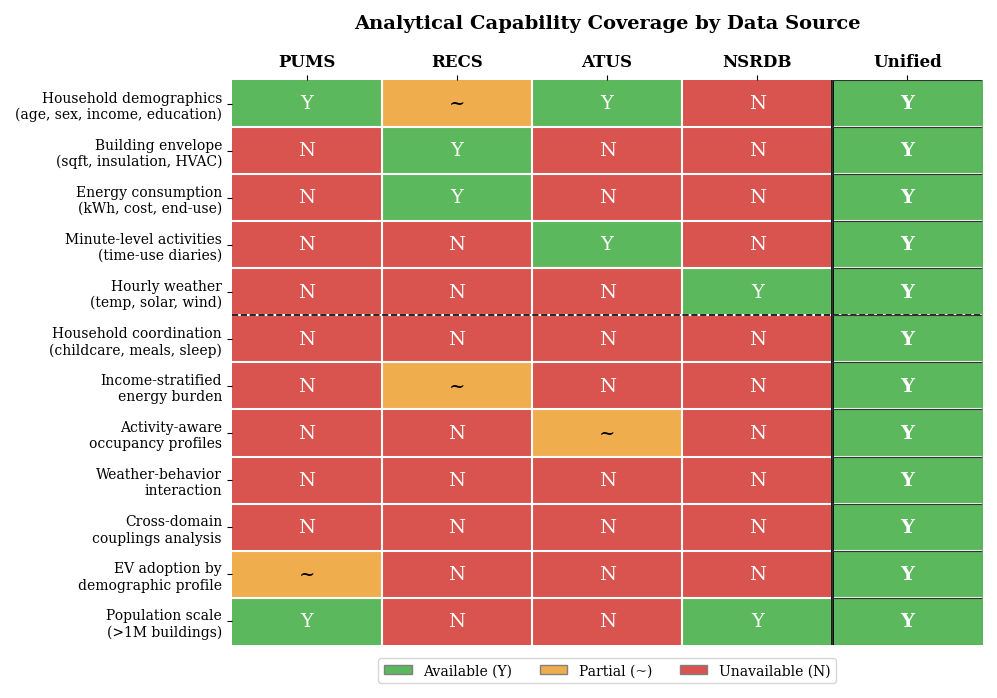

Write Python code to recreate this figure.
"""
Script 01: Information Coverage Heatmap (Gap Analysis)

Generates a publication-quality heatmap showing which analytical capabilities
are available in each source dataset (PUMS, RECS, ATUS, NSRDB) versus the
Unified synthetic population. All data is hardcoded -- no shard loading needed.

Output: revision/figures/fig_gap_analysis_heatmap.pdf (300 DPI)
"""

import os
os.environ.setdefault("MPLBACKEND", "Agg")

import numpy as np
import matplotlib.pyplot as plt
import matplotlib.colors as mcolors
from matplotlib.patches import Rectangle
from pathlib import Path

# ---------------------------------------------------------------------------
# Publication-quality rc settings
# ---------------------------------------------------------------------------
plt.rcParams.update({
    "font.family": "serif",
    "font.size": 11,
    "axes.titlesize": 14,
    "axes.labelsize": 12,
    "xtick.labelsize": 11,
    "ytick.labelsize": 10,
    "figure.dpi": 150,
    "savefig.dpi": 300,
    "savefig.bbox": "tight",
    "savefig.pad_inches": 0.15,
})

# Use plain-text symbols that render in all serif fonts
# (Unicode checkmark/ballot-x may be absent from DejaVu Serif)

# ---------------------------------------------------------------------------
# Data: rows = analytical capabilities, columns = data sources
# Values: 1.0 = available, 0.5 = partial, 0.0 = unavailable
# ---------------------------------------------------------------------------
capabilities = [
    "Household demographics\n(age, sex, income, education)",
    "Building envelope\n(sqft, insulation, HVAC)",
    "Energy consumption\n(kWh, cost, end-use)",
    "Minute-level activities\n(time-use diaries)",
    "Hourly weather\n(temp, solar, wind)",
    "Household coordination\n(childcare, meals, sleep)",
    "Income-stratified\nenergy burden",
    "Activity-aware\noccupancy profiles",
    "Weather-behavior\ninteraction",
    "Cross-domain\ncouplings analysis",
    "EV adoption by\ndemographic profile",
    "Population scale\n(>1M buildings)",
]

sources = ["PUMS", "RECS", "ATUS", "NSRDB", "Unified"]

# fmt: off
matrix = np.array([
    # PUMS  RECS  ATUS  NSRDB  Unified
    [ 1.0,  0.5,  1.0,  0.0,   1.0],  # Household demographics
    [ 0.0,  1.0,  0.0,  0.0,   1.0],  # Building envelope
    [ 0.0,  1.0,  0.0,  0.0,   1.0],  # Energy consumption
    [ 0.0,  0.0,  1.0,  0.0,   1.0],  # Minute-level activities
    [ 0.0,  0.0,  0.0,  1.0,   1.0],  # Hourly weather
    [ 0.0,  0.0,  0.0,  0.0,   1.0],  # Household coordination
    [ 0.0,  0.5,  0.0,  0.0,   1.0],  # Income-stratified energy burden
    [ 0.0,  0.0,  0.5,  0.0,   1.0],  # Activity-aware occupancy
    [ 0.0,  0.0,  0.0,  0.0,   1.0],  # Weather-behavior interaction
    [ 0.0,  0.0,  0.0,  0.0,   1.0],  # Cross-domain couplings
    [ 0.5,  0.0,  0.0,  0.0,   1.0],  # EV adoption
    [ 1.0,  0.0,  0.0,  1.0,   1.0],  # Population scale
])
# fmt: on

# Annotation symbols -- plain ASCII to avoid missing-glyph warnings
symbol_map = {1.0: "Y", 0.5: "~", 0.0: "N"}

# ---------------------------------------------------------------------------
# Colormap: red/gray -> amber/yellow -> green
# ---------------------------------------------------------------------------
cmap = mcolors.ListedColormap(["#D9534F", "#F0AD4E", "#5CB85C"])
bounds = [-0.25, 0.25, 0.75, 1.25]
norm = mcolors.BoundaryNorm(bounds, cmap.N)

# ---------------------------------------------------------------------------
# Plot
# ---------------------------------------------------------------------------
fig, ax = plt.subplots(figsize=(10, 7))

im = ax.imshow(matrix, cmap=cmap, norm=norm, aspect="auto")

# Annotate each cell
for i in range(matrix.shape[0]):
    for j in range(matrix.shape[1]):
        val = matrix[i, j]
        sym = symbol_map[val]
        # Use white text on dark cells, black on yellow
        color = "white" if val in (0.0, 1.0) else "black"
        fontweight = "bold" if j == len(sources) - 1 else "normal"
        ax.text(j, i, sym, ha="center", va="center",
                fontsize=14, fontweight=fontweight, color=color)

# Vertical separator line before the "Unified" column
sep_x = len(sources) - 1.5
ax.axvline(x=sep_x, color="black", linewidth=2.0, linestyle="-")

# Horizontal dashed line separating source-available from integration-only
# capabilities (between row 4 "Hourly weather" and row 5 "Household coordination")
ax.axhline(y=4.5, color="black", linewidth=1.2, linestyle="--")

# Highlight the Unified column with a subtle border
for i in range(matrix.shape[0]):
    rect = Rectangle((len(sources) - 1.5, i - 0.5), 1, 1,
                      linewidth=0.8, edgecolor="#333333",
                      facecolor="none", zorder=3)
    ax.add_patch(rect)

# Axis labels
ax.set_xticks(range(len(sources)))
ax.set_xticklabels(sources, fontsize=12, fontweight="bold")
ax.xaxis.set_ticks_position("top")
ax.xaxis.set_label_position("top")

ax.set_yticks(range(len(capabilities)))
ax.set_yticklabels(capabilities, fontsize=10)

# Title
ax.set_title("Analytical Capability Coverage by Data Source",
             fontsize=14, fontweight="bold", pad=18)

# Remove spines for cleanliness
for spine in ax.spines.values():
    spine.set_visible(False)

# Grid lines between cells
ax.set_xticks([x - 0.5 for x in range(1, len(sources))], minor=True)
ax.set_yticks([y - 0.5 for y in range(1, len(capabilities))], minor=True)
ax.grid(which="minor", color="white", linewidth=1.5)
ax.tick_params(which="minor", length=0)

# Legend
from matplotlib.patches import Patch
legend_elements = [
    Patch(facecolor="#5CB85C", edgecolor="gray", label="Available (Y)"),
    Patch(facecolor="#F0AD4E", edgecolor="gray", label="Partial (~)"),
    Patch(facecolor="#D9534F", edgecolor="gray", label="Unavailable (N)"),
]
ax.legend(handles=legend_elements, loc="lower center",
          bbox_to_anchor=(0.5, -0.08), ncol=3, fontsize=10,
          frameon=True, fancybox=True, shadow=False)

plt.tight_layout()

# ---------------------------------------------------------------------------
# Save
# ---------------------------------------------------------------------------
out_dir = Path("d:/PUMS_Enrichment/revision/figures")
out_dir.mkdir(parents=True, exist_ok=True)
out_path = out_dir / "fig_gap_analysis_heatmap.pdf"
fig.savefig(out_path, dpi=300, format="pdf", bbox_inches="tight")
plt.close(fig)
print(f"[DONE] Saved: {out_path}")
